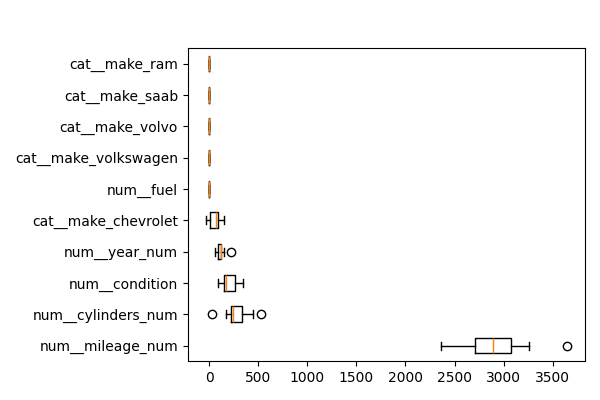

The file beside this chart, header and first rows:
feature, importances_mean
num__mileage_num, 2907
num__cylinders_num, 275.8
num__condition, 203.2
num__year_num, 116.7
cat__make_chevrolet, 61.79
num__fuel, 2.245
cat__make_audi, 0.0
cat__make_bmw, 0.0
cat__make_acura, 0.0
cat__make_chevy, 0.0
cat__make_chrysler, 0.0
cat__make_buick, 0.0
cat__make_cadillac, 0.0
cat__make_dodge, 0.0
cat__make_fiat, 0.0
cat__make_freightliner, 0.0
cat__make_ford, 0.0
cat__make_mercedes benz, 0.0
cat__make_mercedes-benz, 0.0
cat__make_gmc, 0.0
cat__make_honda, 0.0
cat__make_hummer, 0.0
cat__make_hyundai, 0.0
cat__make_infiniti, 0.0
cat__make_international, 0.0
cat__make_jaguar, 0.0
cat__make_jeep, 0.0
cat__make_kia, 0.0
cat__make_land rover, 0.0
cat__make_lexus, 0.0
cat__make_lincoln, 0.0
cat__make_mazda, 0.0
cat__make_mercedes, 0.0
cat__make_scion, 0.0
cat__make_subaru, 0.0
cat__make_mercury, 0.0
cat__make_mitsubishi, 0.0
cat__make_nissan, 0.0
cat__make_pontiac, 0.0
cat__make_ram, 0.0
cat__make_saab, 0.0
cat__make_toyota, 0.0
cat__make_volkswagen, 0.0
cat__make_suzuki, 0.0
cat__make_tesla, 0.0
cat__make_volvo, 0.0
cat__make_vw, 0.0
num__title_status, -1.234
num__transmission, -11.59
